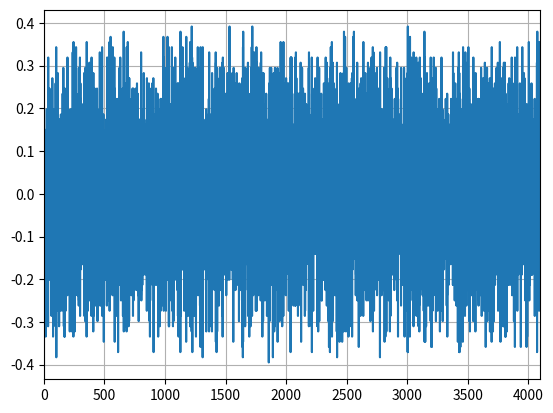

Write the Python code that produced this figure.
import sys
import numpy as np
import matplotlib.pyplot as plt
import random

FAKE_DATA = True
reslosion = 12
vcc = 3.3
vIn_max = 3.6
vIn_min = -0.3

def main():
    LSB = vcc / (2**reslosion);
    vTransition = []        
    for i in range(1, 2**reslosion):
        vTemp = LSB * (i - 0.5) #+ 0.3 * LSB * random.random();
        vTransition.append(vTemp)
    #print(vTransition)
    #plt.plot(vTransition)
    #plt.show()

    if(FAKE_DATA):        
        signalTimeDiff = 1/(400*1000)
        s = np.linspace(start = vIn_min, stop = vIn_max , num = (int)(1 / signalTimeDiff))
        #plt.plot(s)
        #plt.show()
        #print( np.shape(s)[0] )
        
        k = 0
        cnt = 0
        quantizedData = []
        vTransitionFake = []
        for i in range(1, 2**reslosion):
            vTemp = LSB * (i - 0.5) + 0.4 * LSB * random.random();
            vTransitionFake.append(vTemp)
        
        
        while(cnt < np.shape(s)[0]):
                
            if(k == len(vTransitionFake)):
                quantizedData.append(k)
                cnt += 1
            elif(s[cnt] <= vTransitionFake[k]):
                quantizedData.append(k)
                cnt += 1
            else:
                #print("Test0", k)
                k += 1

        #plt.plot(quantizedData)
        #plt.show()
    else:
        #get external data
        exit("TBD")

    dataStat = []
    codeWidth = []
    dnl = []
    inl = []
    for i in range(0, 2**reslosion):
        dataStat.append(0);
        codeWidth.append(0); 
        dnl.append(0)
        inl.append(0)

    dataTotalPoint = 0
    for i in range(0, len(quantizedData)):
        dataStat[quantizedData[i]] += 1
        dataTotalPoint += 1
    
    point2VoltageFactor = (vIn_max - vIn_min) / dataTotalPoint
        
    
    temp = 0    #unit: points
    for i in range(1, len(dataStat)-1):
        temp += dataStat[i]
    lsb_pnt = temp / ((2**reslosion) - 2)
    fsr_pnt = temp + 2 * lsb_pnt

    vOffset = ((dataStat[0] - 0.5 * lsb_pnt) * point2VoltageFactor + vIn_min) -  0 ##vTransition[0]
    #print(dataStat[0],  (dataStat[0] - 0.5 * lsb_pnt), (dataStat[0] - 0.5 * lsb_pnt) * point2VoltageFactor, vTransition[0])
    
    gainErrorVoltage = (fsr_pnt * point2VoltageFactor / vcc -1) * 100

    print("LSB(v)")
    print("\tIdeal(v): ", LSB)
    print("\tDUT(v)  : ", lsb_pnt * point2VoltageFactor)
    print("\tDiff ratio(%)  : ", 100 * (lsb_pnt * point2VoltageFactor / LSB) -100 )
    print("FSR(v)")
    print("\tIdeal(v): ", vcc)
    print("\tDUT(v)  : ", fsr_pnt * point2VoltageFactor)
    print("Voffset(v):\n\t", vOffset)
    print("Gain Error Voltage(%):\n\t", gainErrorVoltage)
    
    for i in range(1, len(codeWidth)-1):
        codeWidth[i] = dataStat[i]# - dataStat[i-1];
        dnl[i] = (codeWidth[i] / lsb_pnt) - 1
        inl[i] = inl[i-1] + dnl[i]/2; 

    #print(dataStat)
    #print(lsb_pnt, temp)
    #print(codeWidth)
    #print(dnl)
    #print(inl)

    plt.plot(dnl)
    #plt.plot(inl)
    plt.grid(True)
    plt.xlim((0, (2**reslosion) -1))
    plt.show()
        
        

if __name__ == "__main__":
    main()      
    